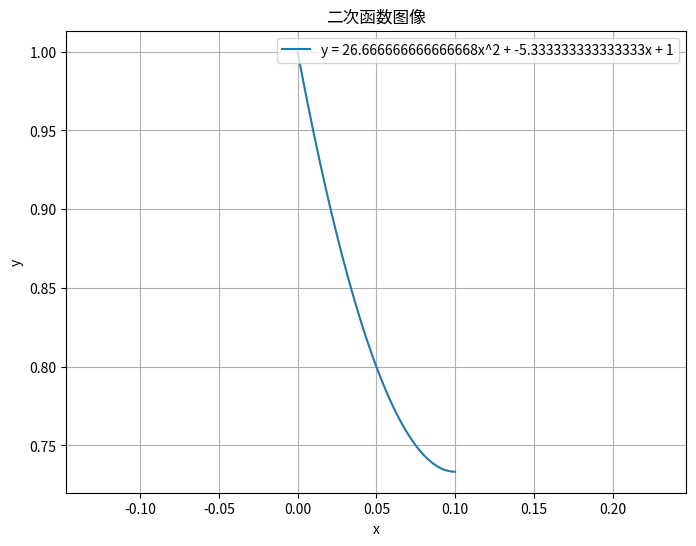

Write Python code to recreate this figure.
import numpy as np
import matplotlib.pyplot as plt

# 创建 x 值范围
x = np.linspace(0, 0.1, 100)  # 生成从-10到10的400个均匀分布的点

# 定义二次函数 y = ax^2 + bx + c 的系数
a = 80 / 3
b = - 16 / 3
c = 1

# 计算对应的 y 值
y = a * x ** 2 + b * x + c

# 创建图形
plt.figure(figsize=(8, 6))

# 绘制二次函数的图像
plt.plot(x, y, label='y = {}x^2 + {}x + {}'.format(a, b, c))

# 添加标题和标签
plt.title('二次函数图像')
plt.xlabel('x')
plt.ylabel('y')

# 设置纵横比为1，使y轴和x轴的单位长度相等
plt.axis('equal')
# 添加图例
plt.legend()

# 显示图像
plt.grid(True)
plt.show()
